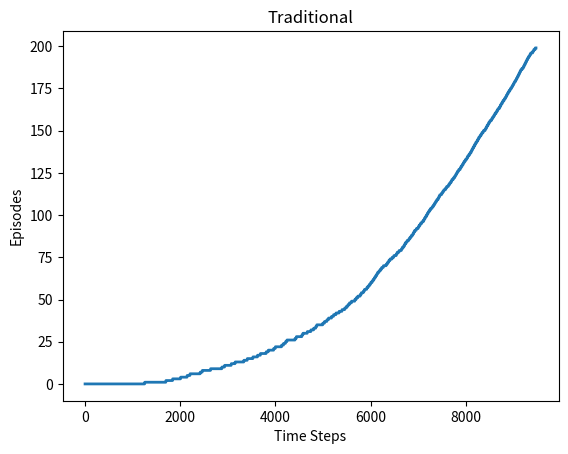
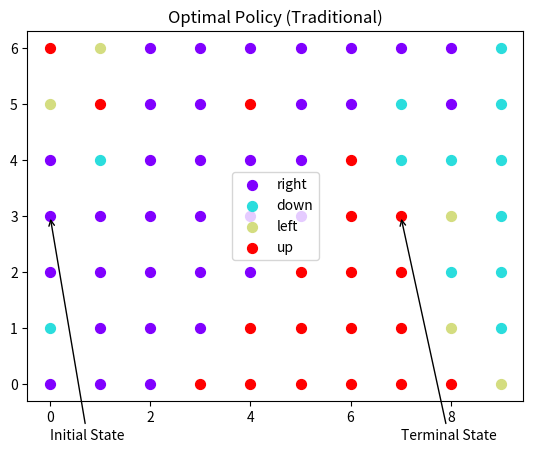
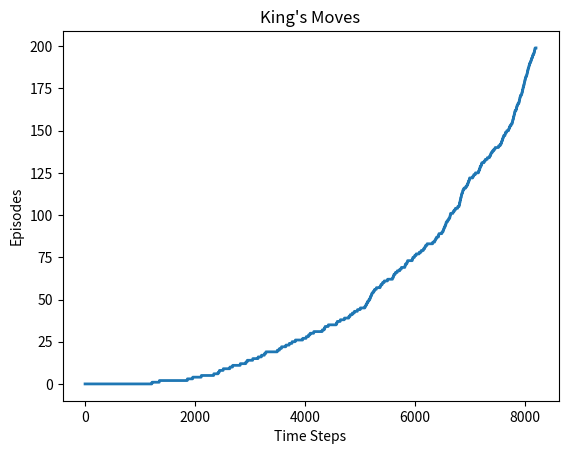
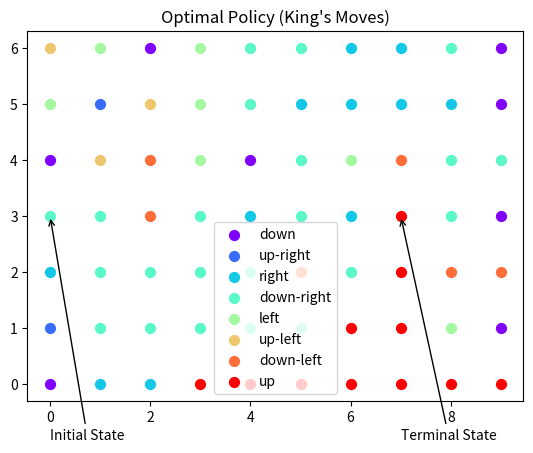
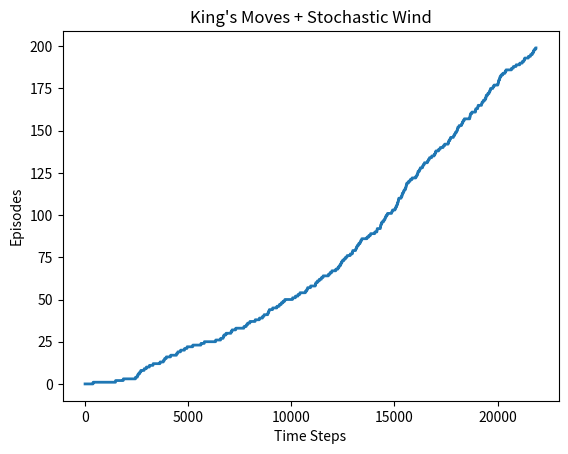
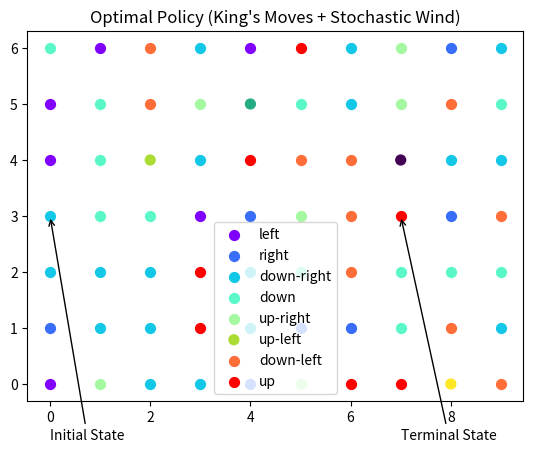

Python code for these plots, in order:
import numpy as np
from mpl_toolkits.mplot3d import Axes3D
from matplotlib import pyplot as plt
from matplotlib import cm
from sys import argv
from itertools import product

ACTIONS = ["up", "down", "left", "right"]
ACTIONS_MAP = {"up"   		: (0,  1), 
			   "down" 		: (0, -1), 
			   "left" 		: (-1, 0), 
			   "right"		: (1,  0),
			   "up-left"	: (-1, 1), 
			   "up-right"	: (1,  1), 
			   "down-left"	: (-1,-1), 
			   "down-right"	: (1, -1)}
KING_ACTIONS = ACTIONS + ["up-left", "up-right", "down-left", "down-right"]
DIMENSIONS = (10, 7)
WIND_STRENGTH = np.array([0, 0, 0, 1, 1, 1, 2, 2, 1, 0])
STATES = list(product(range(DIMENSIONS[0]), range(DIMENSIONS[1])))
INITIAL_STATE = (0, 3)
TERMINAL_STATE = (7, 3)

def sarsa(action_value, policy, env, step_size, discount, epochs):
	steps = [0]
	rewards = []
	for ep in range(epochs):
		total_reward = 0
		s = INITIAL_STATE
		a = policy(s, action_value)
		while s != TERMINAL_STATE:
			next_s, r = env(s, a)
			next_a = policy(next_s, action_value)
			action_value[(s, a)] += step_size * (r + discount * action_value[(next_s, next_a)] - action_value[(s, a)])
			s = next_s
			a = next_a
			steps.append(ep)
			total_reward += r
		rewards.append(total_reward)

	return action_value, steps, rewards

def opt_policy(state, action_value, actions):
	avs = [action_value[(state, a)] for a in actions]
	return actions[np.argmax(avs)]

def eps_greedy(state, action_value, actions, eps):
	if np.random.random() < eps:
		return np.random.choice(actions)

	avs = [action_value[(state, a)] for a in actions]
	avs_idx = [i for i, a in enumerate(avs) if a == np.max(avs)]
	return actions[np.random.choice(avs_idx)]

def windy_gridworld(state, action):
	a_val = ACTIONS_MAP[action]
	next_state = (max(min(state[0]+a_val[0], DIMENSIONS[0]-1), 0), 
				  max(min(state[1]+a_val[1], DIMENSIONS[1]-1), 0))
	next_state = (next_state[0],
				  max(min(next_state[1] + WIND_STRENGTH[next_state[0]], DIMENSIONS[1]-1), 0))
	reward = 0 if next_state == TERMINAL_STATE else -1

	return next_state, reward

def stochastic_windy_gridworld(state, action):
	a_val = ACTIONS_MAP[action]
	noise = np.random.choice([-1, 0, 1])
	next_state = (max(min(state[0]+a_val[0], DIMENSIONS[0]-1), 0), 
				  max(min(state[1]+a_val[1], DIMENSIONS[1]-1), 0))
	next_state = (next_state[0],
				  max(min(next_state[1] + WIND_STRENGTH[next_state[0]] + noise, DIMENSIONS[1]-1), 0))
	reward = 0 if next_state == TERMINAL_STATE else -1

	return next_state, reward

def plot_policy(policy, action_value, title=""):
	moves = {}

	for state in STATES:
		action = policy(state, action_value)
		if action in moves.keys():
			moves[action].append(state)
		else:
			moves[action] = [state]

	fig, ax = plt.subplots()
	cmap = iter(cm.rainbow(np.linspace(0, 1, len(moves.keys()))))

	for action in moves.keys():
		x, y = zip(*moves[action])
		ax.scatter(x, y, 50, c=next(cmap), label=action)
	
	ax.annotate("Initial State", xytext=(INITIAL_STATE[0], -1), arrowprops=dict(arrowstyle='->'), xy=INITIAL_STATE)
	ax.annotate("Terminal State", xytext=(TERMINAL_STATE[0], -1), arrowprops=dict(arrowstyle='->'), xy=TERMINAL_STATE)
	ax.set_title("Optimal Policy" + title)
	ax.legend()

if __name__ == "__main__":
	eps = 0.1
	step_size = 0.5
	epochs = 200
	discount = 1
	env = lambda s, a: windy_gridworld(s, a)
	policy = lambda s, avs: eps_greedy(s, avs, ACTIONS, eps)
	# regular windy gridworld
	action_value = {}
	for row in range(DIMENSIONS[0]):
		for col in range(DIMENSIONS[1]):
			for a in ACTIONS:
				action_value[((row, col), a)] = 0

	action_value, steps, _ = sarsa(action_value, policy, env, step_size, discount, epochs)
	fig, ax = plt.subplots()
	ax.plot(steps, lw=2)
	ax.set_xlabel("Time Steps")
	ax.set_ylabel("Episodes")
	ax.set_title("Traditional")
	opt_pol = lambda s, avs: opt_policy(s, avs, ACTIONS)
	plot_policy(opt_pol, action_value, " (Traditional)")

	# king's moves windy gridworld
	policy = lambda s, avs: eps_greedy(s, avs, KING_ACTIONS, eps)
	action_value = {}
	for row in range(DIMENSIONS[0]):
		for col in range(DIMENSIONS[1]):
			for a in KING_ACTIONS:
				action_value[((row, col), a)] = 0

	action_value, steps, _ = sarsa(action_value, policy, env, step_size, discount, epochs)
	fig, ax = plt.subplots()
	ax.plot(steps, lw=2)
	ax.set_xlabel("Time Steps")
	ax.set_ylabel("Episodes")
	ax.set_title("King's Moves")
	opt_pol = lambda s, avs: opt_policy(s, avs, KING_ACTIONS)
	plot_policy(opt_pol, action_value, " (King's Moves)")

	# king's moves + stochastic windy gridworld
	env = lambda s, a: stochastic_windy_gridworld(s, a)
	policy = lambda s, avs: eps_greedy(s, avs, KING_ACTIONS, eps)
	action_value = {}
	for row in range(DIMENSIONS[0]):
		for col in range(DIMENSIONS[1]):
			for a in KING_ACTIONS:
				action_value[((row, col), a)] = 0

	action_value, steps, _ = sarsa(action_value, policy, env, step_size, discount, epochs)
	fig, ax = plt.subplots()
	ax.plot(steps, lw=2)
	ax.set_xlabel("Time Steps")
	ax.set_ylabel("Episodes")
	ax.set_title("King's Moves + Stochastic Wind")
	opt_pol = lambda s, avs: opt_policy(s, avs, KING_ACTIONS)
	plot_policy(opt_pol, action_value, " (King's Moves + Stochastic Wind)")

	plt.show()